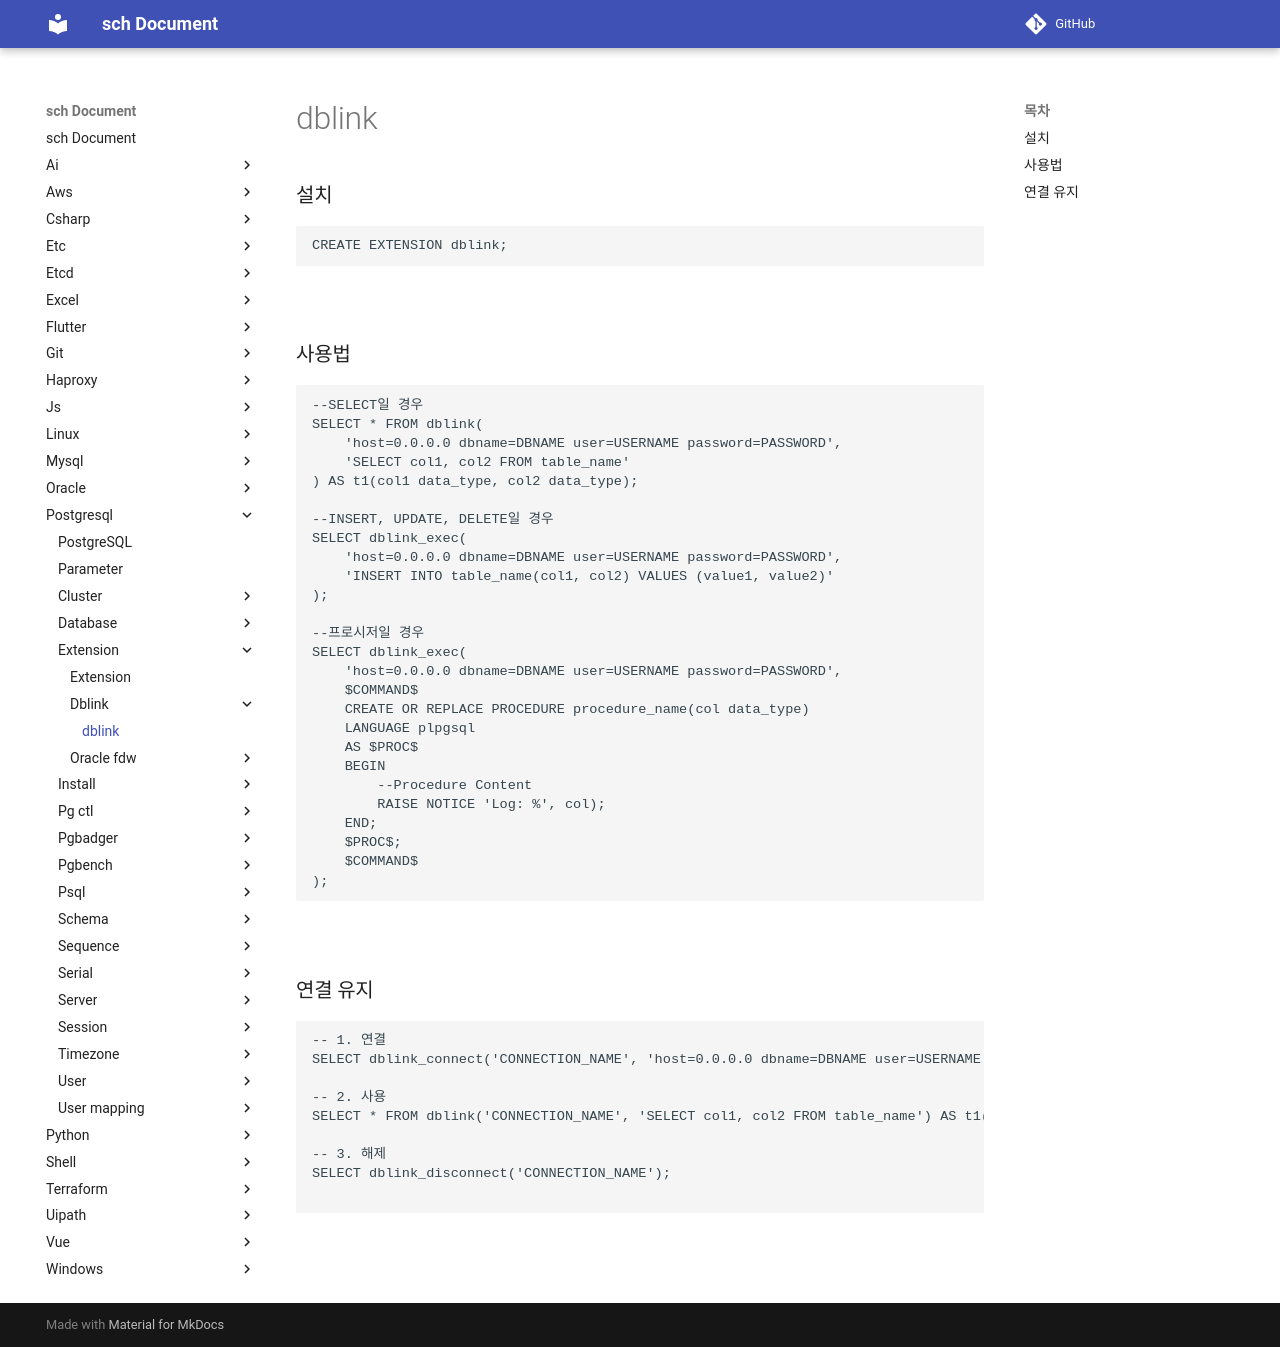

repository: sch6393/sch · page: postgresql/extension/dblink/index.html · generator: mkdocs

dblink
===

### 설치
```sql
CREATE EXTENSION dblink;
```

<br>

### 사용법
```sql
--SELECT일 경우
SELECT * FROM dblink(
    'host=0.0.0.0 dbname=DBNAME user=USERNAME password=PASSWORD',
    'SELECT col1, col2 FROM table_name'
) AS t1(col1 data_type, col2 data_type);

--INSERT, UPDATE, DELETE일 경우
SELECT dblink_exec(
    'host=0.0.0.0 dbname=DBNAME user=USERNAME password=PASSWORD',
    'INSERT INTO table_name(col1, col2) VALUES (value1, value2)'
);

--프로시저일 경우
SELECT dblink_exec(
    'host=0.0.0.0 dbname=DBNAME user=USERNAME password=PASSWORD',
    $COMMAND$
    CREATE OR REPLACE PROCEDURE procedure_name(col data_type)
    LANGUAGE plpgsql
    AS $PROC$
    BEGIN
        --Procedure Content
        RAISE NOTICE 'Log: %', col);
    END;
    $PROC$;
    $COMMAND$
);
```

<br>

### 연결 유지
```sql
-- 1. 연결
SELECT dblink_connect('CONNECTION_NAME', 'host=0.0.0.0 dbname=DBNAME user=USERNAME password=PASSWORD');

-- 2. 사용
SELECT * FROM dblink('CONNECTION_NAME', 'SELECT col1, col2 FROM table_name') AS t1(col1 data_type, col2 data_type);

-- 3. 해제
SELECT dblink_disconnect('CONNECTION_NAME');

```

<br>
